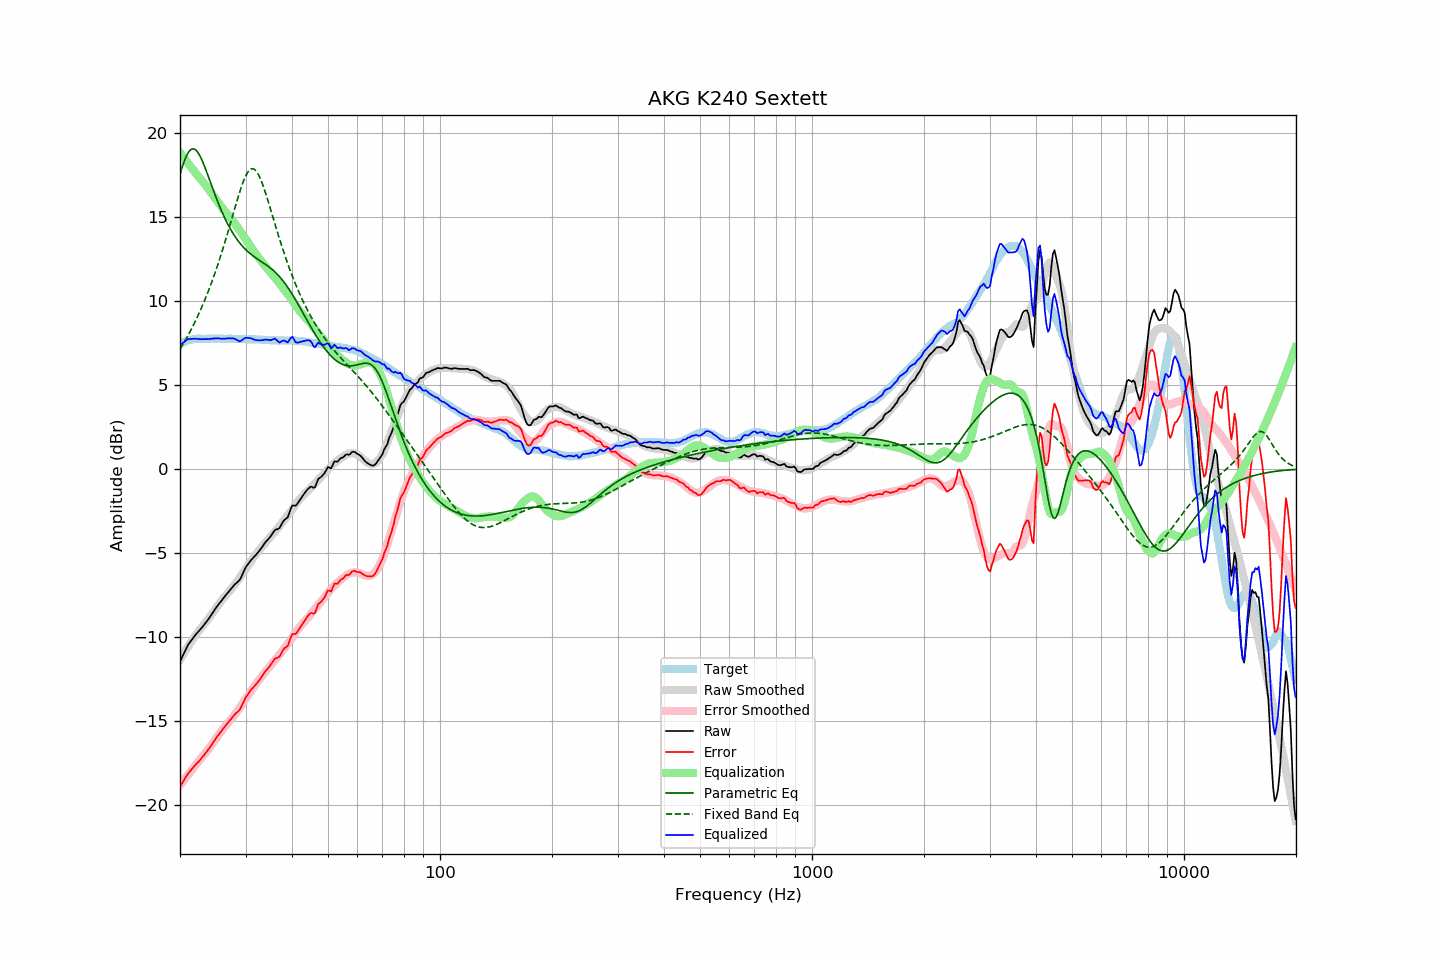

Data behind this chart, as committed beside it:
frequency, raw, error, smoothed, error_smoothed, equalization, parametric_eq, fixed_band_eq, equalized_raw, equalized_smoothed, target
20.00, -11.46, -18.90, -11.36, -18.83, 18.83, 17.53, 7.13, 7.36, 7.47, 7.44
20.20, -11.26, -18.75, -11.19, -18.70, 18.70, 17.85, 7.29, 7.44, 7.51, 7.49
20.40, -11.06, -18.60, -11.03, -18.57, 18.57, 18.14, 7.45, 7.51, 7.54, 7.54
20.61, -10.86, -18.43, -10.87, -18.45, 18.45, 18.40, 7.61, 7.59, 7.57, 7.57
20.81, -10.65, -18.27, -10.72, -18.32, 18.32, 18.63, 7.78, 7.67, 7.60, 7.62
21.02, -10.46, -18.12, -10.57, -18.20, 18.20, 18.81, 7.95, 7.74, 7.63, 7.66
21.23, -10.33, -18.01, -10.42, -18.07, 18.07, 18.94, 8.13, 7.74, 7.66, 7.68
21.44, -10.20, -17.90, -10.27, -17.95, 17.95, 19.03, 8.31, 7.75, 7.68, 7.70
21.66, -10.07, -17.79, -10.13, -17.83, 17.83, 19.06, 8.50, 7.75, 7.70, 7.72
21.87, -9.94, -17.67, -9.99, -17.70, 17.70, 19.04, 8.69, 7.76, 7.72, 7.73
22.09, -9.82, -17.57, -9.85, -17.58, 17.58, 18.97, 8.89, 7.76, 7.73, 7.75
22.31, -9.72, -17.48, -9.71, -17.46, 17.46, 18.86, 9.09, 7.74, 7.75, 7.76
22.54, -9.61, -17.37, -9.59, -17.35, 17.35, 18.70, 9.30, 7.73, 7.75, 7.75
22.76, -9.50, -17.26, -9.48, -17.23, 17.23, 18.52, 9.52, 7.73, 7.75, 7.75
22.99, -9.39, -17.14, -9.36, -17.12, 17.12, 18.31, 9.74, 7.73, 7.76, 7.74
23.22, -9.27, -17.02, -9.24, -17.00, 17.00, 18.08, 9.96, 7.73, 7.76, 7.74
23.45, -9.14, -16.88, -9.12, -16.88, 16.88, 17.83, 10.20, 7.74, 7.76, 7.74
23.69, -9.03, -16.78, -9.00, -16.75, 16.75, 17.57, 10.43, 7.73, 7.76, 7.75
23.92, -8.89, -16.64, -8.87, -16.63, 16.63, 17.31, 10.68, 7.73, 7.76, 7.75
24.16, -8.75, -16.51, -8.74, -16.50, 16.50, 17.05, 10.93, 7.74, 7.76, 7.76
24.40, -8.60, -16.37, -8.61, -16.36, 16.36, 16.79, 11.19, 7.76, 7.76, 7.77
24.65, -8.46, -16.22, -8.47, -16.23, 16.23, 16.53, 11.46, 7.76, 7.76, 7.76
24.89, -8.31, -16.07, -8.34, -16.09, 16.09, 16.27, 11.73, 7.78, 7.76, 7.76
25.14, -8.18, -15.94, -8.20, -15.96, 15.96, 16.02, 12.01, 7.78, 7.76, 7.76
25.39, -8.05, -15.82, -8.07, -15.83, 15.83, 15.78, 12.30, 7.78, 7.76, 7.76
25.65, -7.93, -15.70, -7.94, -15.70, 15.70, 15.55, 12.59, 7.76, 7.76, 7.76
25.91, -7.82, -15.57, -7.81, -15.56, 15.56, 15.32, 12.89, 7.75, 7.76, 7.75
26.16, -7.68, -15.43, -7.68, -15.44, 15.44, 15.11, 13.20, 7.76, 7.76, 7.75
26.43, -7.56, -15.32, -7.57, -15.32, 15.32, 14.90, 13.52, 7.76, 7.75, 7.75
26.69, -7.44, -15.19, -7.46, -15.21, 15.21, 14.71, 13.84, 7.77, 7.75, 7.75
26.96, -7.32, -15.08, -7.35, -15.10, 15.10, 14.52, 14.16, 7.78, 7.75, 7.76
27.23, -7.21, -14.97, -7.24, -14.99, 14.99, 14.34, 14.49, 7.78, 7.75, 7.76
27.50, -7.09, -14.85, -7.13, -14.87, 14.87, 14.18, 14.83, 7.78, 7.75, 7.75
27.77, -6.98, -14.72, -7.01, -14.75, 14.75, 14.02, 15.16, 7.77, 7.74, 7.74
28.05, -6.87, -14.61, -6.88, -14.63, 14.63, 13.87, 15.49, 7.75, 7.74, 7.74
28.33, -6.79, -14.52, -6.75, -14.49, 14.49, 13.73, 15.82, 7.70, 7.74, 7.73
28.62, -6.70, -14.43, -6.62, -14.36, 14.36, 13.60, 16.14, 7.65, 7.74, 7.73
28.90, -6.62, -14.36, -6.48, -14.22, 14.22, 13.47, 16.45, 7.60, 7.74, 7.74
29.19, -6.45, -14.18, -6.34, -14.08, 14.08, 13.35, 16.74, 7.63, 7.74, 7.72
29.48, -6.23, -13.97, -6.20, -13.94, 13.94, 13.25, 17.01, 7.71, 7.73, 7.74
29.78, -6.03, -13.76, -6.06, -13.80, 13.80, 13.14, 17.26, 7.77, 7.73, 7.73
30.08, -5.84, -13.57, -5.93, -13.65, 13.65, 13.05, 17.47, 7.82, 7.73, 7.74
30.38, -5.70, -13.43, -5.79, -13.51, 13.51, 12.96, 17.64, 7.81, 7.73, 7.73
30.68, -5.57, -13.30, -5.65, -13.37, 13.37, 12.87, 17.76, 7.80, 7.72, 7.72
30.99, -5.44, -13.17, -5.51, -13.23, 13.23, 12.79, 17.84, 7.78, 7.72, 7.72
31.30, -5.33, -13.05, -5.37, -13.09, 13.09, 12.72, 17.87, 7.75, 7.72, 7.72
31.61, -5.23, -12.95, -5.23, -12.95, 12.95, 12.65, 17.85, 7.71, 7.72, 7.72
31.93, -5.13, -12.85, -5.10, -12.81, 12.81, 12.58, 17.77, 7.68, 7.71, 7.71
32.24, -5.02, -12.72, -4.98, -12.69, 12.69, 12.51, 17.65, 7.67, 7.71, 7.70
32.57, -4.90, -12.61, -4.86, -12.56, 12.56, 12.45, 17.48, 7.66, 7.70, 7.71
32.89, -4.78, -12.49, -4.74, -12.44, 12.44, 12.38, 17.28, 7.66, 7.70, 7.71
33.22, -4.65, -12.35, -4.62, -12.32, 12.32, 12.32, 17.04, 7.66, 7.69, 7.69
33.55, -4.51, -12.20, -4.51, -12.20, 12.20, 12.26, 16.78, 7.68, 7.69, 7.69
33.89, -4.37, -12.05, -4.40, -12.08, 12.08, 12.19, 16.50, 7.71, 7.68, 7.68
34.23, -4.26, -11.95, -4.28, -11.96, 11.96, 12.12, 16.20, 7.70, 7.68, 7.68
34.57, -4.15, -11.82, -4.17, -11.84, 11.84, 12.05, 15.89, 7.69, 7.67, 7.67
34.92, -4.05, -11.72, -4.05, -11.72, 11.72, 11.98, 15.57, 7.66, 7.67, 7.67
35.27, -3.91, -11.58, -3.94, -11.60, 11.60, 11.90, 15.25, 7.69, 7.66, 7.66
35.62, -3.77, -11.43, -3.84, -11.50, 11.50, 11.82, 14.93, 7.73, 7.66, 7.66
35.97, -3.63, -11.29, -3.74, -11.39, 11.39, 11.74, 14.60, 7.76, 7.66, 7.65
... 635 more rows
